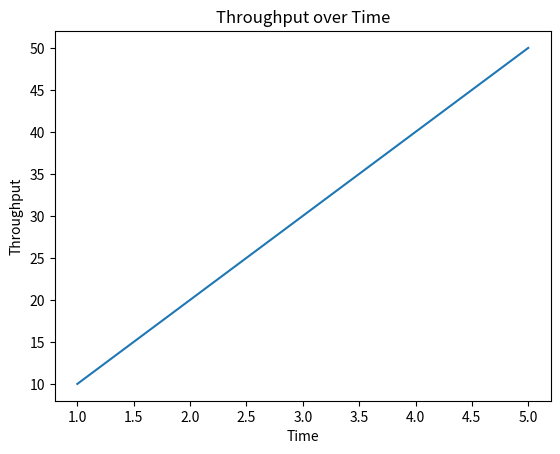

This chart was generated by the following Python code:
import matplotlib.pyplot as plt

# Sample throughput data
throughput = [10, 20, 30, 40, 50]
time = [1, 2, 3, 4, 5]

# Create plot
plt.plot(time, throughput)
plt.xlabel('Time')
plt.ylabel('Throughput')
plt.title('Throughput over Time')

# Show plot
plt.show()